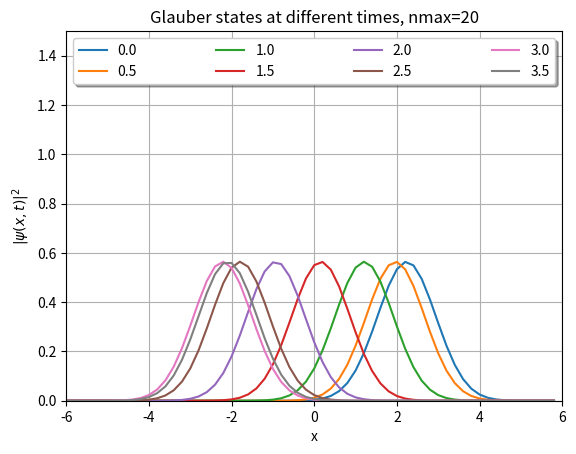

Here is the Python script that generated this plot:
from numpy import *
import numpy as np , matplotlib.pyplot as plt, math

sqpi=np.sqrt(np.pi)
E=3.0; alpha=np.sqrt(E-0.5) 
factr=np.exp(0.5*alpha*alpha); nmax=20 

def Hermite(x,n): 
    if(n==0): 
        p=1.0
    elif(n==1): 
        p=2*x
    else: 
        p0=1
        p1=2*x
        for i in range(1,n): 
            p2=2*x*p1-2*i*p0
            p0=p1
            p1=p2
            p=p2
    return p
        
def glauber(x,t,nmax): 
    Reterm=0.0 
    Imterm=0.0 
    
    factr=np.exp(-0.5*alpha*alpha) 
    
    for n in range(0,nmax+1):
        fact=np.sqrt(1.0/(math.factorial(n)*sqpi*(2**n))) 
        psin=fact*Hermite(x,n)*np.exp(-0.5*x*x) 
        
        den=np.sqrt(math.factorial(n)) 
        
        num=factr*(alpha**n)*psin

       
        Reterm+=num*(np.cos((n+0.5)*t))/den  
        Imterm+=num*(np.sin((n+0.5)*t))/den 

        phi=Reterm*Reterm+Imterm*Imterm 
    return phi


def animate(t):
    y=glauber(xx,t,nmax)
    s=str(t)
    plt.plot(xx,y,label=s)
    leg=plt.legend(loc="best",ncol=4,mode="expand",shadow=True)

    
fig=plt.figure()  
ax=fig.add_subplot(111,autoscale_on=True,xlim=(-6,6),ylim=(0,1.5)) 
ax.grid()


plt.title(f"Glauber states at different times, nmax=%d" %nmax)
plt.xlabel("x")
plt.ylabel("$|\psi(x,t)|^2$")

xx=np.arange(-6.0,6.0,0.2)

for t in np.arange(0,3.6,0.5):
    animate(t)

plt.show()


